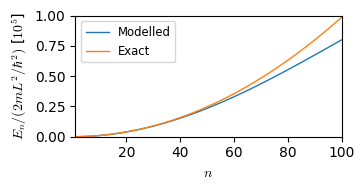

Python code for this plot: (Note: this script raises an exception after producing the figure.)
import numpy as np
import matplotlib as mpl
import matplotlib.pyplot as plt
from math import sqrt, pi, sin, cos


mpl.rcParams['lines.linewidth'] = 1.0  # reduce default line width
mpl.rcParams['mathtext.fontset'] = 'cm'
mpl.rcParams['font.family'] = 'serif'
mpl.rcParams['font.serif'] = 'CMU Serif Roman 2'

plt.close("all")


def normEigen(x, u):
    # normalizes eigenfunctions
    norm = np.trapz(u*u, x)
    # print("norm = %f, dx = %f" % (norm, x[1] - x[0]))
    # print(sqrt(norm))
    return u/sqrt(norm)


def eval(N=201):
    L = 1
    dx = L/(N-1)
    dx2 = dx*dx
    x = np.linspace(0, L, N)

    # don't set up matrix for psi_0 and psi_N, since they are known
    N = N - 2
    A = np.zeros([N, N])

    for i in range(N):
        A[i, i] = 2/dx2
        if i > 0:  # skip first row
            A[i, i-1] = -1/dx2
        if i < N-1:  # skip last row
            A[i, i+1] = -1/dx2

    eigvals, eigvecs = np.linalg.eig(A)

    # add boundary conditions (zeros)
    eigvecs = np.append(np.zeros([1, N]), eigvecs, axis=0)
    eigvecs = np.append(eigvecs, np.zeros([1, N]), axis=0)

    # sort according to size of eigenvalues
    eigvecs = eigvecs[:, np.argsort(eigvals)]
    eigvals = np.sort(eigvals)

    # normalize
    for i in range(eigvecs.shape[1]):
        eigvecs[:, i] /= sqrt(dx)
        # eigvecs[:, i] = normEigen(x, eigvecs[:, i])

    # fix sign
    for i in range(eigvecs.shape[1]):
        if eigvecs[1, i] < 0:
            eigvecs[:, i] *= -1

    return x, eigvals, eigvecs


x, eigvals, eigvecs = eval(N=201)
print("dx = %f" % (x[1] - x[0]))

## task 2.5
# plot eigenvalues
fig, ax = plt.subplots(figsize=[3.45, 1.7])
n = np.array(list(range(len(eigvals)))) + 1
ax.plot(n, eigvals/1e5, label="Modelled")
lam = pi*pi*n*n
ax.plot(n, lam/1e5, label="Exact")
ax.set_xlim([1, 100])
# ax.set_ylim([0, lam[99]/1e5])
ax.set_ylim([0, 1])
ax.legend(fontsize="small")
ax.set_ylabel(r"$E_n/(2mL^2/\hbar^2)$ [$10^5$]")
ax.set_xlabel(r"$n$")
fig.tight_layout(pad=0)
fig.savefig("report_2col/figs/box_eigenvalues.pdf", bbox_inches="tight", pad=0)


# plot eigenvectors
fig, ax = plt.subplots(figsize=[3.45, 1.7])
for n in range(4):
    y = eigvecs[:, n]
    label = r"$\lambda_n$ = %.2f" % eigvals[n]
    label = r"$n$ = %d" % (n + 1)
    l, = ax.plot(x[::2], y[::2], "o", markersize=1.5, label=label)
    psi = sqrt(2)*np.sin(pi*x*(n+1))
    ax.plot(x, psi, color=l.get_color(), linewidth=1)

ax.legend(loc=[0.05, 0.05], fontsize="small", handlelength=0.5)
ax.set_ylabel(r"$\psi_n(x')$")
ax.set_xlabel(r"$x/L$")
ax.set_xlim([0, 1])
fig.tight_layout(pad=0)
fig.savefig("report_2col/figs/box_eigenvectors.pdf", bbox_inches="tight", pad=0)


## Task 2.6
# see task2_6.py


## expansion in eigenfunctions
x, eigvals, eigvecs = eval(101)
N = len(eigvals)
alpha = np.zeros([N, N])
for n in range(N):
    for m in range(N):
        alpha[m, n] = np.trapz(eigvecs[:, n]*eigvecs[:, m], x)

plt.figure()
plt.imshow(alpha, aspect="equal")
plt.colorbar()
plt.xlabel("m")
plt.ylabel("n")

# plt.figure()
# plt.plot(np.diagonal(alpha))
# plt.plot(np.max(alpha), '--')

# these are all equal to 1???


plt.show()
